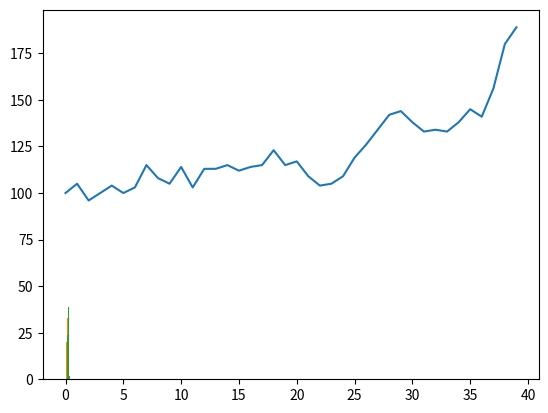

Here is the Python script that generated this plot:
# ---
# jupyter:
#   jupytext:
#     formats: ipynb,py:percent
#     text_representation:
#       extension: .py
#       format_name: percent
#       format_version: '1.3'
#       jupytext_version: 1.16.4
#   kernelspec:
#     display_name: Python 3 (ipykernel)
#     language: python
#     name: python3
# ---

# %%
import random
import matplotlib.pyplot as plt


# %%
class Population:

    
    def __init__(self, n=100):
        self.specimens = {Creature() for _ in range(n)}
        self.history = []

        #self.n = n   getter robi to za nas

    @property
    def specimens(self):
        return self._specimens

    @specimens.setter
    def specimens(self, value):
        self._specimens = value
        self.n = len(value)

    def natural_selection(self):   
        # Próbujemy zabić wszystkie stwory (dla każdego odpalamy .kill)
        #for specimen in self.speciemens:
            #specimen.kill()
        newborns = {specimen.reproduce() for specimen in self.specimens} - {None}
        {specimen.kill() for specimen in self.specimens}
        
        # Zapisujemy gdzieś poprzedni stan populacji (n)
        
        self.history.append(self.n)
        
        # Usuwamy z populacji zabite stwory
        
        self.specimens = {specimen for specimen in self.specimens
                          if specimen.alive} | newborns

    def plot_history(self):
        plt.plot(self.history)

    def plot_histogram(self, parameter): # parameter = 'p+death', na przykład
        # self.specimens to jest zbiór stworów a każdy stwór ma swoje p_death
        # z każdego stwora biorę jego "śmietelność" -> zbiór śmiertelności 
        # i ten zbiór śmiertelności wizualizuje na histogramie
        
        plt.hist([getattr(specimen, parameter) for specimen in self.specimens])

class Probability:

    def __get__(self, obj, objtype=None): # będizemy odczytywać wartość zapisaną gdzie indziej
        # Wartość będize zapisana w _p_death
        return obj._p_death

    def __set__(self, obj, value): # tutaj chcemy pinować właściwych wartości ( 0 =<value =< 1)
        if value < 0:
            obj._p_death = 0
        elif value > 1:
            obj._p_death = 1
        else:
            obj._p_death = value

class Creature:

    sigma = 0.02
    p_death = Probability()
    
    alive = True  # Atrybut
    p_death = 0.2
    p_reproduce = 0.2

    def __init__(self, p_death=0.2, p_reproduce=0.2):
        self.p_death = p_death
        self.p_reproduce = p_reproduce
        self.alive = True
    
    def kill(self):  # Metoda
        if random.random() <= self.p_death:
            self.alive = False
    def reproduce(self):  
        if random.random() <= self.p_reproduce and self.alive: 
            return Creature(p_death = self.p_death + random.gauss(mu=0, sigma=Creature.sigma),
                            p_reproduce = self.p_reproduce + random.gauss(mu=0, sigma=Creature.sigma))


# %%
meduza = Creature()

# %%
meduza.alive

# %%
meduza.kill()
meduza.alive

# %%
meduza.kill()
meduza.alive

# %%
meduza.kill()
meduza.alive

# %%
meduza.kill()
meduza.alive

# %%
meduza.kill()
meduza.alive

# %%
meduza.kill()
meduza.alive

# %%
meduza.kill()
meduza.alive

# %%
meduza.reproduce() 

# %%
meduza.reproduce() 

# %%
meduza.reproduce() 

# %%
meduza.reproduce() 

# %%
population = Population()

# %%
for _ in range(40):
    population.natural_selection()

# %%
population.n

# %%
population.plot_history()

# %%
population.plot_histogram('p_death')

# %%
population.plot_histogram('p_reproduce')

# %%
